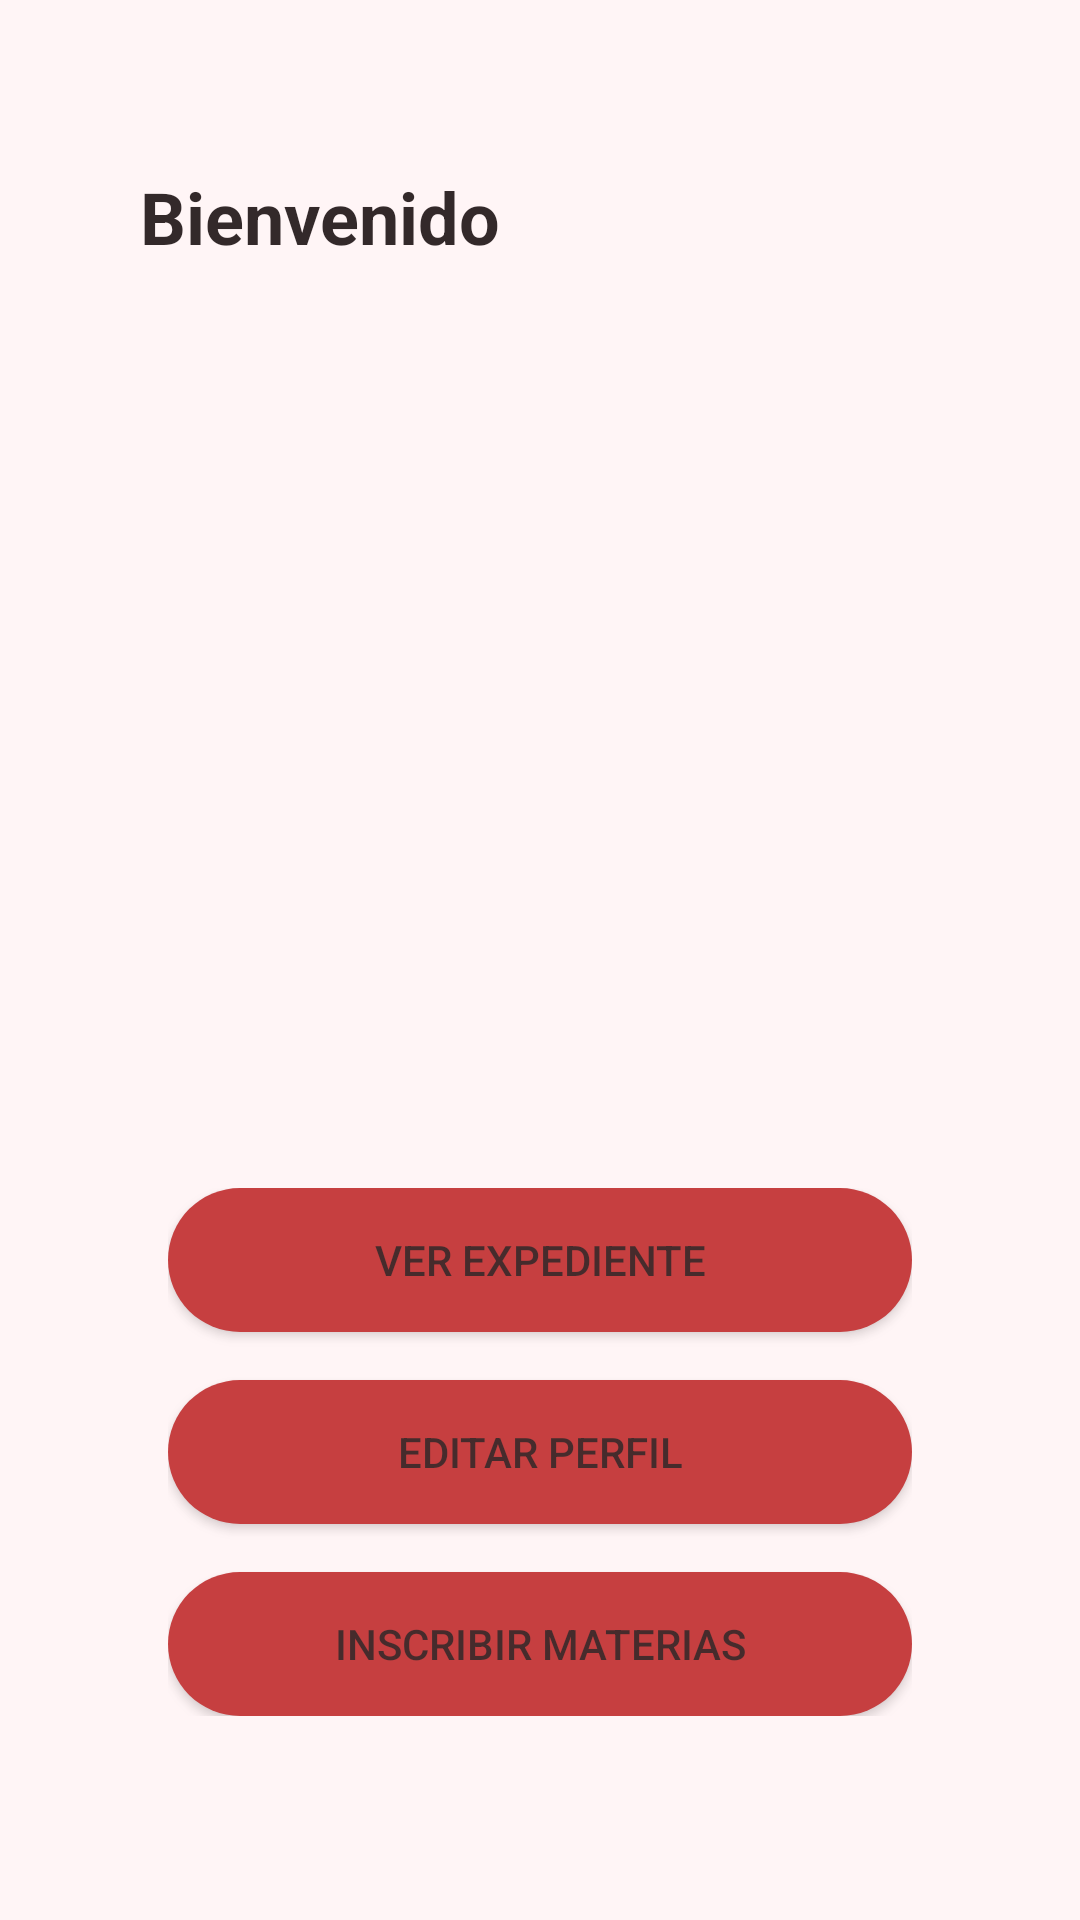

Reconstruct the res/layout file that produces this screen, plus the resources it refers to.
<!-- AndroidManifest.xml: application theme Theme.ProyectoExpediente -->
<!-- res/layout/fragment_menu_principal.xml -->
<?xml version="1.0" encoding="utf-8"?>
<androidx.constraintlayout.widget.ConstraintLayout
    xmlns:android="http://schemas.android.com/apk/res/android"
    xmlns:app="http://schemas.android.com/apk/res-auto"
    android:layout_width="match_parent"
    android:layout_height="match_parent">

    <TextView
        android:id="@+id/welcome"
        android:layout_width="wrap_content"
        android:layout_height="wrap_content"
        android:layout_marginTop="56dp"
        android:text="Bienvenido"
        android:textColor="@android:color/black"
        android:textSize="24sp"
        android:textStyle="bold"
        app:layout_constraintEnd_toEndOf="parent"
        app:layout_constraintHorizontal_bias="0.195"
        app:layout_constraintStart_toStartOf="parent"
        app:layout_constraintTop_toTopOf="parent" />

    <LinearLayout
        android:id="@+id/contenedorBotones"
        android:layout_width="0dp"
        android:layout_height="wrap_content"
        android:orientation="vertical"
        android:layout_marginTop="396dp"
        android:layout_marginStart="56dp"
        android:layout_marginEnd="56dp"
        app:layout_constraintTop_toTopOf="parent"
        app:layout_constraintStart_toStartOf="parent"
        app:layout_constraintEnd_toEndOf="parent">

        <Button
            android:id="@+id/btnVerExpediente"
            android:layout_width="match_parent"
            android:layout_height="wrap_content"
            android:text="Ver Expediente"
            android:background="@drawable/button_redondeado" />

        <Button
            android:id="@+id/btnEditarPerfil"
            android:layout_width="match_parent"
            android:layout_height="wrap_content"
            android:layout_marginTop="16dp"
            android:text="Editar Perfil"
            android:background="@drawable/button_redondeado" />

        <Button
            android:id="@+id/btnInscribirMaterias"
            android:layout_width="match_parent"
            android:layout_height="wrap_content"
            android:layout_marginTop="16dp"
            android:text="Inscribir Materias"
            android:background="@drawable/button_redondeado" />
    </LinearLayout>

    <View
        android:id="@+id/view"
        android:layout_width="0dp"
        android:layout_height="0dp"
        android:background="#33FFCDD2"
        app:layout_constraintBottom_toBottomOf="parent"
        app:layout_constraintEnd_toEndOf="parent"
        app:layout_constraintHorizontal_bias="0.0"
        app:layout_constraintStart_toStartOf="parent"
        app:layout_constraintTop_toTopOf="parent"
        app:layout_constraintVertical_bias="1.0" />
</androidx.constraintlayout.widget.ConstraintLayout>
<!-- resources referenced by this layout -->
<resources>
  <!-- drawable button_redondeado (drawable) -->
  <shape xmlns:android="http://schemas.android.com/apk/res/android"
      android:shape="rectangle">
  
      
      <solid android:color="@color/colorPrimary" />
  
      
      <corners android:radius="96dp" />
  
      
      <padding
          android:left="10dp"
          android:top="10dp"
          android:right="10dp"
          android:bottom="10dp" />
  </shape>
  <style name="Theme.ProyectoExpediente" parent="Theme.MaterialComponents.DayNight.NoActionBar">
          <item name="colorPrimary">@color/colorPrimary</item>
          <item name="colorPrimaryVariant">@color/colorPrimaryVariant</item>
          <item name="colorOnPrimary">@color/white</item>
          <item name="colorSecondary">@color/colorSecondary</item>
          <item name="colorOnSecondary">@color/black</item>
          <item name="android:windowBackground">@color/white</item>
      </style>
  <color name="colorPrimary">#B71C1C</color>
  <color name="colorPrimaryVariant">#D32F2F</color>
  <color name="white">#FFFFFF</color>
  <color name="colorSecondary">#FFCDD2</color>
  <color name="black">#000000</color>
</resources>
